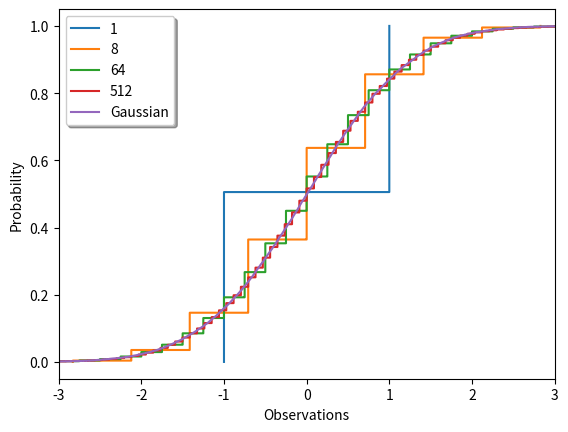

Write Python code to recreate this figure.
import numpy as np
import matplotlib.pyplot as plt

A = np.array([[0, 2, 4], [2, 4, 2], [3, 3, 1]])
b = np.array([[-2], [-2], [-4]])
c = np.array([[1], [1], [1]])

A_inv = np.linalg.inv(A)
A_invb = np.dot(A_inv, b)
Ac = np.dot(A, c)

print(f'A inverse:\n{A_inv}\n')
print(f'A^(-1)b:\n{A_invb}\n')
print(f'Ac:\n{Ac}')


n = int(np.ceil(1.0 / (0.0025 * 2))) ** 2
ks = [1, 8, 64, 512]
for k in ks:
    Y_k = np.sum(np.sign(np.random.randn(n, k)) * np.sqrt(1.0 / k), axis=1)
    plt.step(sorted(Y_k), np.arange(1, n + 1) / float(n), label=str(k))

Z = np.random.randn(n)
plt.step(sorted(Z), np.arange(1, n + 1) / float(n), label="Gaussian")

plt.legend(fancybox=True, shadow=True)
plt.xlim(-3,3)
plt.xlabel('Observations')
plt.ylabel('Probability')
plt.show()